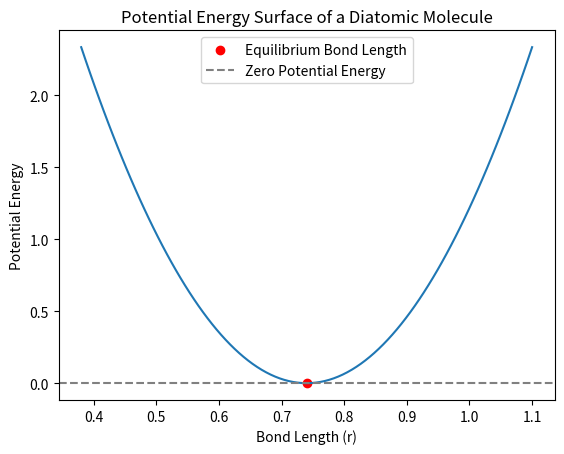

Write the Python code that produced this figure.
import numpy as np
import matplotlib.pyplot as plt
# Exercise 1
def p_e_s_diatomic(k, r, r_0):
    """Calculate the potential energy surface of a diatomic molecule using the harmonic potential.
    
    Args:
        k (float): Bond force constant.
        r (float): Current bond length.
        r_0 (float): Equilibrium bond length.

    Returns:
        float: Potential energy.
    """
    return 0.5 * k * (r - r_0)**2

# Exercise 2
if __name__ == "__main__":
    r = np.linspace(0.38, 1.1, 101)
    r_0 = 0.74  # Equilibrium bond length
    k = 36.0     # eV/angstrom^2

# Calculate potential energy surface
if __name__ == "__main__":
    potential_energy = p_e_s_diatomic(k, r, r_0)

# Plotting
if __name__ == "__main__":
    plt.plot(r, potential_energy)

# Exercise 3
if __name__ == "__main__":
    plt.xlabel('Bond Length (r)')
    plt.ylabel('Potential Energy')
    plt.title('Potential Energy Surface of a Diatomic Molecule')
    plt.scatter(r_0, p_e_s_diatomic(k, r_0, r_0), color='red', label='Equilibrium Bond Length')
    plt.axhline(0, color='gray', linestyle='--', label='Zero Potential Energy')
    plt.legend()
    plt.show()

    print(f'Index of min value: {np.argmin(potential_energy)}')
    loc = np.argmin(potential_energy)
    print(f'The value at index {loc} is {potential_energy[loc]}')
